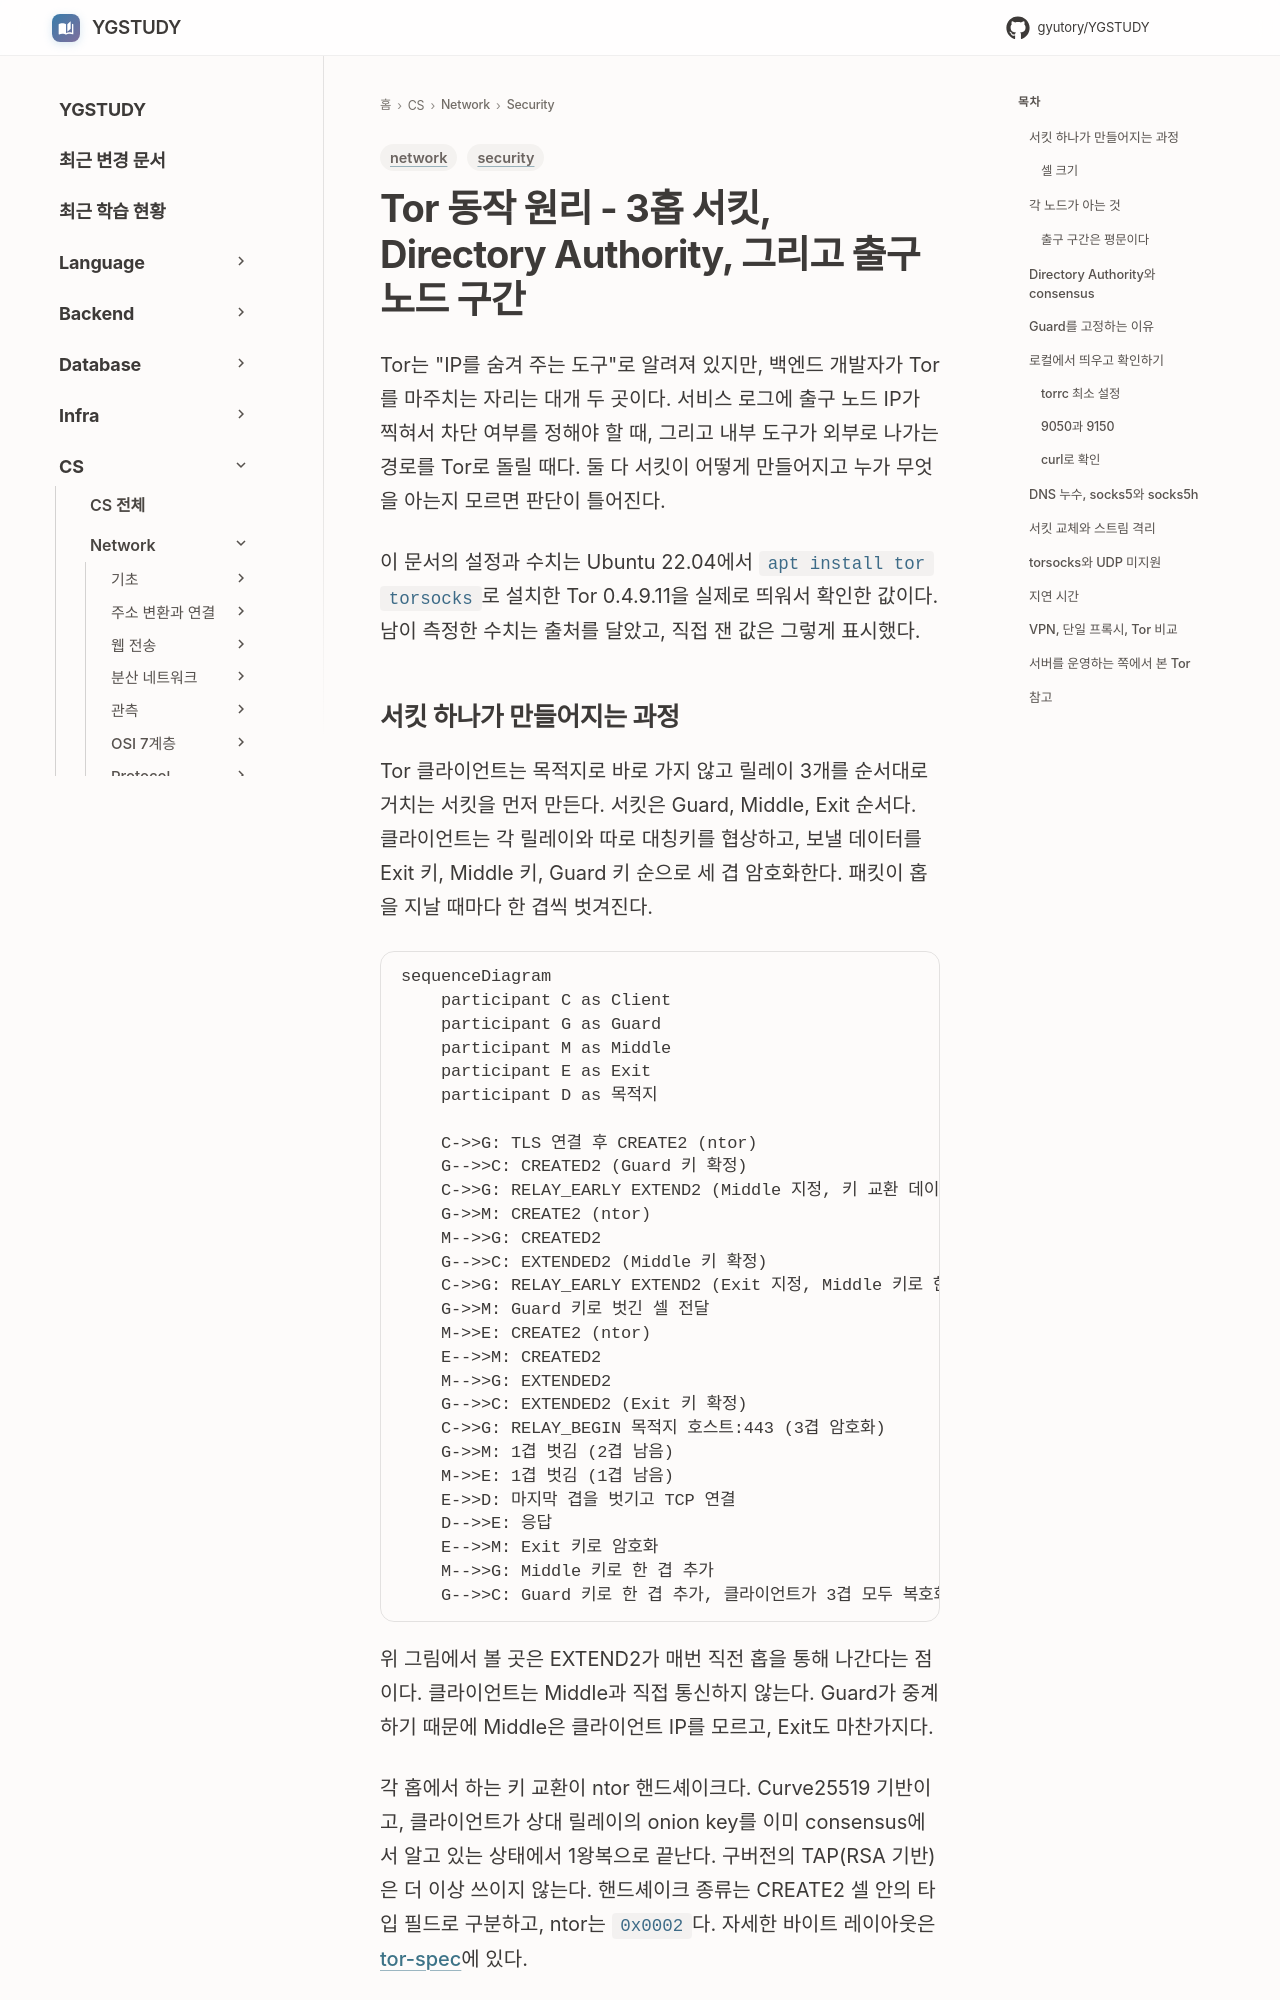

repository: GYUTORY/YGSTUDY · page: Network/Security/Tor_Onion_Routing/index.html · generator: mkdocs

---
title: Tor 동작 원리 - 3홉 서킷, Directory Authority, 그리고 출구 노드 구간
tags: [network, security]
updated: 2026-10-29
---

# Tor 동작 원리 - 3홉 서킷, Directory Authority, 그리고 출구 노드 구간

Tor는 "IP를 숨겨 주는 도구"로 알려져 있지만, 백엔드 개발자가 Tor를 마주치는 자리는 대개 두 곳이다. 서비스 로그에 출구 노드 IP가 찍혀서 차단 여부를 정해야 할 때, 그리고 내부 도구가 외부로 나가는 경로를 Tor로 돌릴 때다. 둘 다 서킷이 어떻게 만들어지고 누가 무엇을 아는지 모르면 판단이 틀어진다.

이 문서의 설정과 수치는 Ubuntu 22.04에서 `apt install tor torsocks`로 설치한 Tor 0.4.9.11을 실제로 띄워서 확인한 값이다. 남이 측정한 수치는 출처를 달았고, 직접 잰 값은 그렇게 표시했다.
